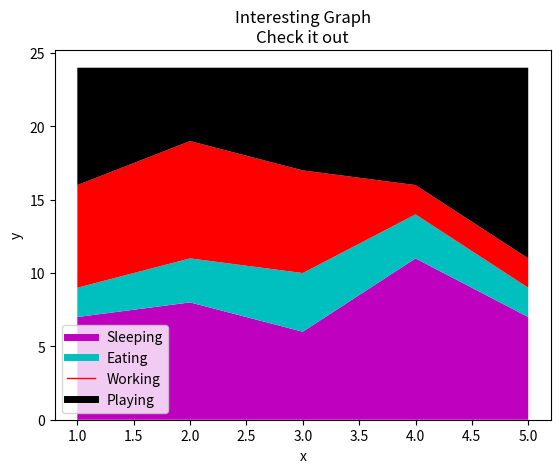

Source code (Python):
import matplotlib.pyplot as plt

days = [1,2,3,4,5]

# add up 24 hours
sleeping = [7,8,6,11,7]
eating =   [2,3,4,3,2]
working =  [7,8,7,2,2]
playing =  [8,5,7,8,13]

# line width is the width in the label of legends
plt.plot([],[],color='m', label='Sleeping', linewidth=5)
plt.plot([],[],color='c', label='Eating', linewidth=5)
plt.plot([],[],color='r', label='Working', linewidth=1)
plt.plot([],[],color='k', label='Playing', linewidth=5)

plt.stackplot(days, sleeping, eating, working, playing, colors=['m', 'c', 'r', 'k'])

plt.xlabel('x')
plt.ylabel('y')
plt.title('Interesting Graph\nCheck it out')
plt.legend()
plt.show()
